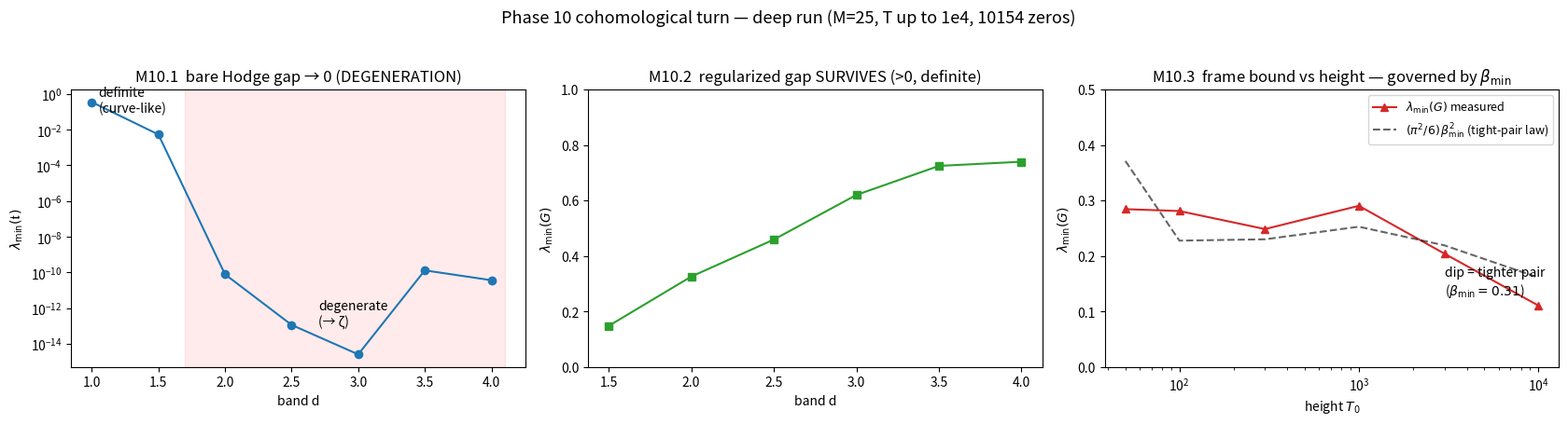

Generate this figure with matplotlib: (Note: this script raises an exception after producing the figure.)
#!/usr/bin/env python3
"""Save the M10.1->M10.3 deep-run figure (N_BASIS=12, up to T=1e4, 10154 zeros cached)."""
import numpy as np, matplotlib
matplotlib.use("Agg")
import matplotlib.pyplot as plt

# --- deep-run data (reported by the user's Colab run) ---
d1   = np.array([1.0,1.5,2.0,2.5,3.0,3.5,4.0])
g1   = np.array([3.526e-1,5.377e-3,7.831e-11,1.143e-13,2.554e-15,1.305e-10,3.665e-11])  # |bare gap|
d2   = np.array([1.5,2.0,2.5,3.0,3.5,4.0])
g2   = np.array([0.1479,0.3257,0.4591,0.6199,0.7246,0.7397])
T3   = np.array([50,100,300,1000,3000,10000.])
g3   = np.array([0.2844,0.2810,0.2485,0.2904,0.2042,0.1108])
bmin = np.array([0.475,0.372,0.374,0.392,0.365,0.313])

fig,ax=plt.subplots(1,3,figsize=(17,4.6))
fig.suptitle("Phase 10 cohomological turn — deep run (M=25, T up to 1e4, 10154 zeros)", fontsize=13)

ax[0].semilogy(d1,np.maximum(g1,1e-16),'o-')
ax[0].axvspan(1.7,4.1,alpha=0.08,color='red')
ax[0].set_title("M10.1  bare Hodge gap → 0 (DEGENERATION)")
ax[0].set_xlabel("band d"); ax[0].set_ylabel(r"$\lambda_{\min}(\mathfrak{t})$")
ax[0].annotate("definite\n(curve-like)",(1.05,1e-1)); ax[0].annotate("degenerate\n(→ ζ)",(2.7,1e-13))

ax[1].plot(d2,g2,'s-',color='C2')
ax[1].set_title("M10.2  regularized gap SURVIVES (>0, definite)")
ax[1].set_xlabel("band d"); ax[1].set_ylabel(r"$\lambda_{\min}(G)$"); ax[1].set_ylim(0,1)

ax[2].plot(T3,g3,'^-',color='C3',label=r"$\lambda_{\min}(G)$ measured")
ax[2].plot(T3,(np.pi**2/6)*bmin**2,'k--',alpha=0.6,label=r"$(\pi^2/6)\,\beta_{\min}^2$ (tight-pair law)")
ax[2].set_xscale('log'); ax[2].set_title(r"M10.3  frame bound vs height — governed by $\beta_{\min}$")
ax[2].set_xlabel("height $T_0$"); ax[2].set_ylabel(r"$\lambda_{\min}(G)$"); ax[2].set_ylim(0,0.5)
ax[2].annotate("dip = tighter pair\n"+r"($\beta_{\min}=0.31$)",(3000,0.13))
ax[2].legend(fontsize=9)

plt.tight_layout(rect=[0,0,1,0.95])
out="../deeprun_M10.1-M10.3.png"
plt.savefig(out,dpi=130,bbox_inches='tight')
print("saved",out)
